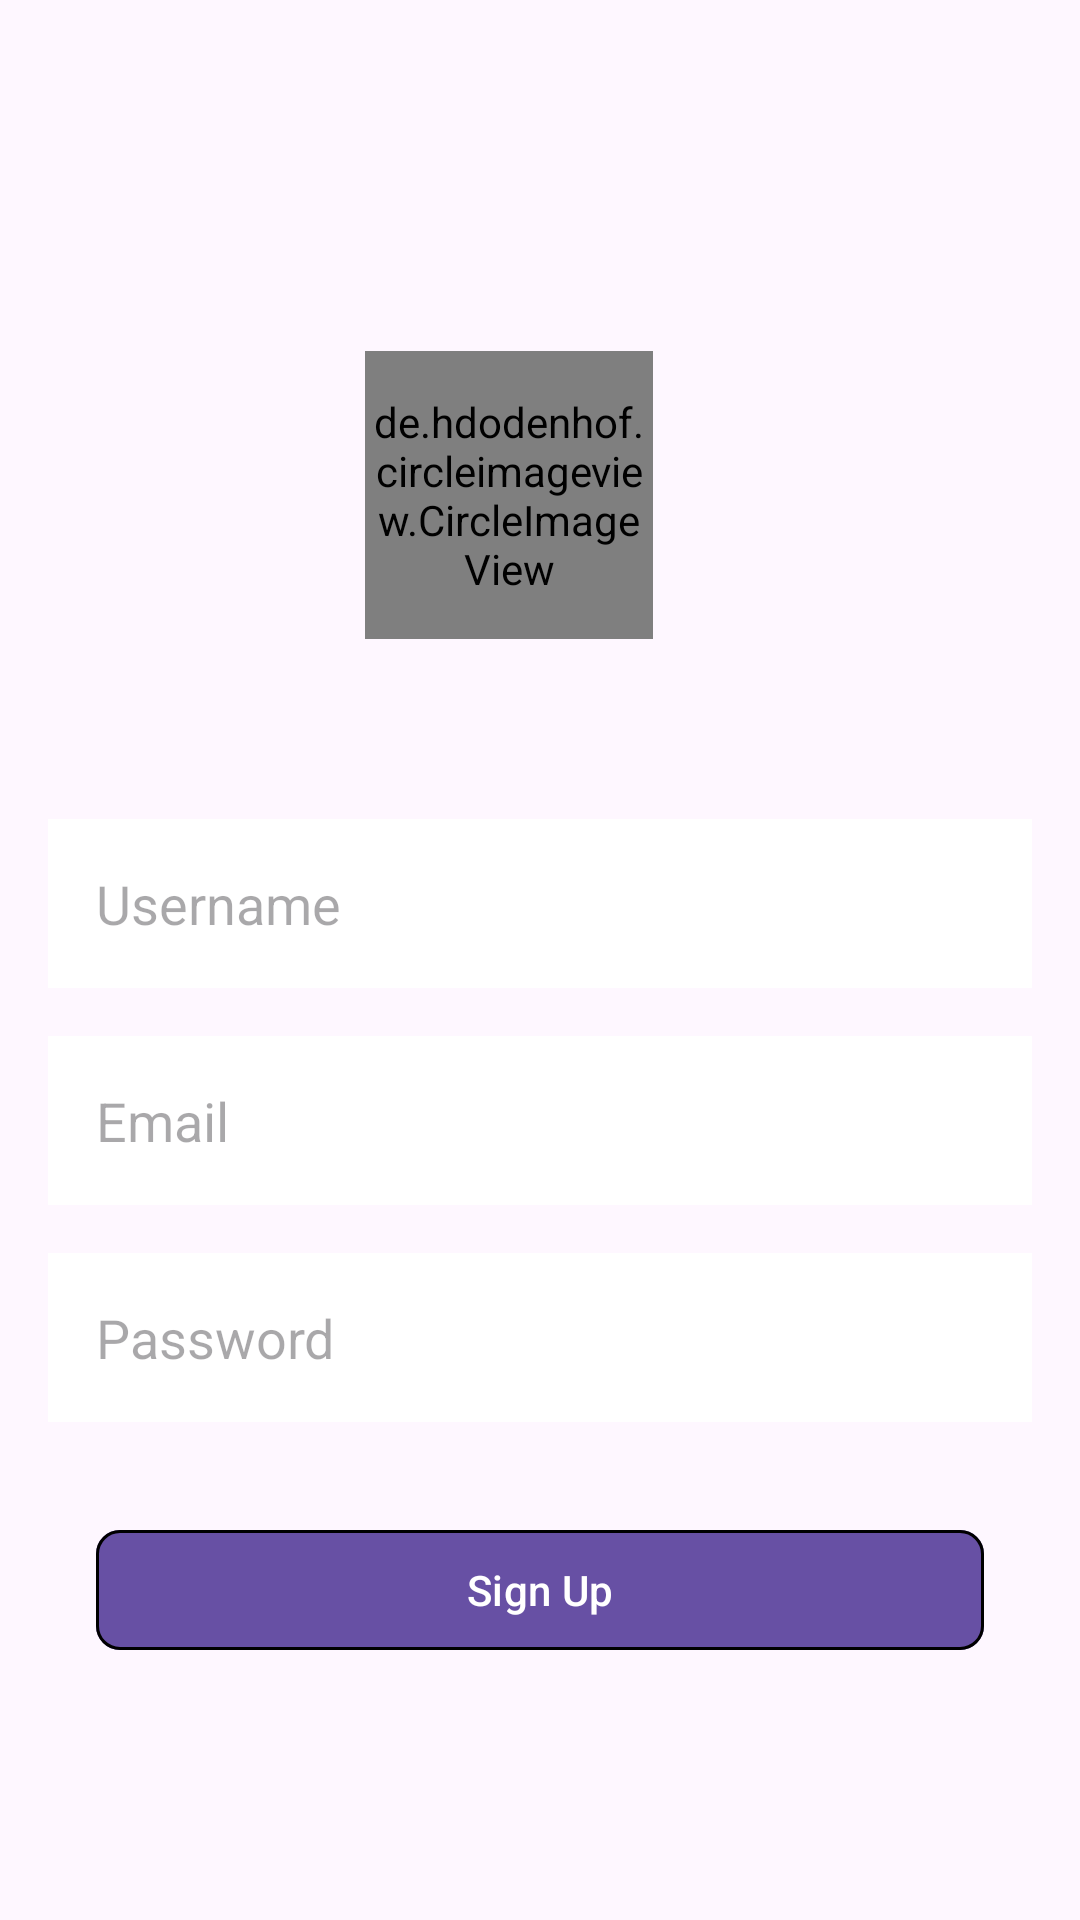

Layout XML and referenced resources for this Android screen:
<!-- AndroidManifest.xml: application theme Theme.FoodPlanneritiAndroidJava -->
<!-- res/layout/fragment_sign_up_fragment.xml -->
<?xml version="1.0" encoding="utf-8"?>
<androidx.constraintlayout.widget.ConstraintLayout xmlns:android="http://schemas.android.com/apk/res/android"
    xmlns:app="http://schemas.android.com/apk/res-auto"
    xmlns:tools="http://schemas.android.com/tools"
    android:layout_width="match_parent"
    android:layout_height="match_parent"
    android:background="@drawable/back_3"
    android:padding="16dp">

    

    

    

    <ImageButton
        android:id="@+id/edit_signUpImageButton"
        android:layout_width="40dp"
        android:layout_height="40dp"
        android:layout_marginEnd="16dp"
        android:background="@android:color/transparent"
        android:backgroundTint="#FFFFFF"
        android:scaleType="centerCrop"
        android:src="@drawable/editicon"
        app:layout_constraintEnd_toEndOf="parent"
        app:layout_constraintHorizontal_bias="0.696"
        app:layout_constraintStart_toStartOf="parent"
        app:layout_constraintTop_toBottomOf="@+id/profile_image" />

    <de.hdodenhof.circleimageview.CircleImageView
        android:id="@+id/profile_image"
        android:layout_width="96dp"
        android:layout_height="96dp"
        android:layout_marginTop="101dp"
        android:src="@drawable/common_google_signin_btn_icon_dark"
        app:civ_border_color="#FF000000"
        app:civ_border_width="2dp"
        app:layout_constraintEnd_toEndOf="parent"
        app:layout_constraintHorizontal_bias="0.455"
        app:layout_constraintStart_toStartOf="parent"
        app:layout_constraintTop_toTopOf="parent" />

    
    <EditText
        android:id="@+id/userNameField"
        android:layout_width="0dp"
        android:layout_height="wrap_content"
        android:layout_marginTop="60dp"
        android:background="@color/white"
        android:hint="Username"
        android:inputType="text"
        android:minHeight="48dp"
        android:padding="16dp"
        app:layout_constraintEnd_toEndOf="parent"
        app:layout_constraintHorizontal_bias="0.0"
        app:layout_constraintStart_toStartOf="parent"
        app:layout_constraintTop_toBottomOf="@id/profile_image" />

    <EditText
        android:id="@+id/emailField"
        android:layout_width="0dp"
        android:layout_height="wrap_content"
        android:layout_marginTop="16dp"
        android:background="@color/white"
        android:hint="Email"
        android:inputType="textEmailAddress"
        android:minHeight="48dp"
        android:padding="16dp"
        app:layout_constraintEnd_toEndOf="parent"
        app:layout_constraintStart_toStartOf="parent"
        app:layout_constraintTop_toBottomOf="@id/userNameField" />

    
    <EditText
        android:id="@+id/passwordField"
        android:layout_width="0dp"
        android:layout_height="wrap_content"
        android:layout_marginTop="16dp"
        android:background="@color/white"
        android:hint="Password"
        android:inputType="textPassword"
        android:minHeight="48dp"
        android:padding="16dp"
        app:layout_constraintEnd_toEndOf="parent"
        app:layout_constraintStart_toStartOf="parent"
        app:layout_constraintTop_toBottomOf="@id/emailField" />

    
    <com.google.android.material.button.MaterialButton
        android:id="@+id/signUpButton"
        android:layout_width="0dp"
        android:layout_height="wrap_content"
        android:layout_marginHorizontal="16dp"
        android:layout_marginTop="32dp"
        android:text="Sign Up"
        app:cornerRadius="8dp"
        app:iconPadding="8dp"
        app:iconTint="@android:color/white"
        app:layout_constraintEnd_toEndOf="parent"
        app:layout_constraintStart_toStartOf="parent"
        app:layout_constraintTop_toBottomOf="@id/passwordField"
        app:strokeWidth="1dp" />

</androidx.constraintlayout.widget.ConstraintLayout>
<!-- resources referenced by this layout -->
<resources>
  <color name="white">#FFFFFFFF</color>
  <style name="Theme.FoodPlanneritiAndroidJava" parent="Base.Theme.FoodPlanneritiAndroidJava" />
  <style name="Base.Theme.FoodPlanneritiAndroidJava" parent="Theme.Material3.DayNight">
          
          
  
  
      </style>
</resources>
